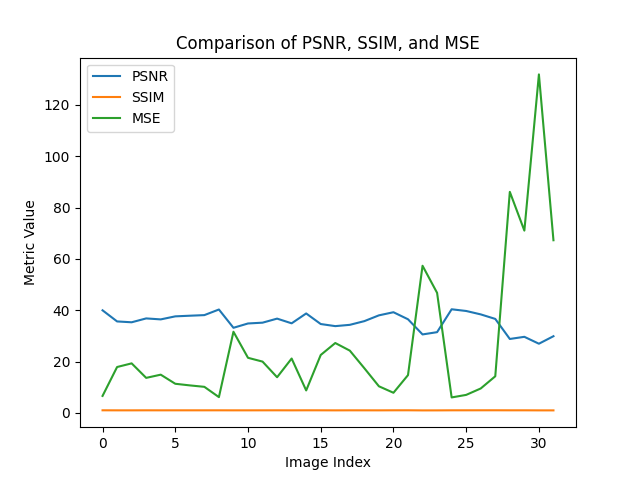

Values plotted in this chart, from the file beside it:
timestamp, label_original, label_original_confidence, label_noised, label_noised_confidence, label_denoised, label_denoised_confidence, confidence_difference, PSNR, SSIM, MSE
1693908880620, Earth, 0.9142, Bad, 0.9364, Earth, 0.7445, -0.1697, 39.94, 0.9857, 6.588
1693908953420, Earth, 0.9732, Bad, 0.9425, Earth, 0.9078, -0.06547, 35.61, 0.9696, 17.85
1694082589120, Earth, 0.8356, Bad, 0.945, Earth, 0.7916, -0.04404, 35.28, 0.9681, 19.27
1694082665200, Earth, 0.9147, Bad, 0.8795, Earth, 0.8777, -0.03705, 36.79, 0.9807, 13.62
1694082923759, Earth, 0.9119, Bad, 0.8354, Earth, 0.8618, -0.05013, 36.41, 0.9739, 14.87
1694082999279, Earth, 0.8331, Bad, 0.9339, Earth, 0.5226, -0.3105, 37.59, 0.9774, 11.32
1694083677360, Earth, 0.8591, Bad, 0.92, Earth, 0.6997, -0.1594, 37.84, 0.9781, 10.69
1694083782400, Earth, 0.8427, Bad, 0.946, Earth, 0.8893, 0.04661, 38.08, 0.9788, 10.13
1694084162162, Earth, 0.8311, Bad, 0.9259, Earth, 0.8757, 0.04458, 40.26, 0.9812, 6.123
1694296079181, Earth, 0.8592, Bad, 0.8841, Earth, 0.5016, -0.3576, 33.13, 0.969, 31.59
1694296389424, Earth, 0.8895, Bad, 0.7412, Earth, 0.8652, -0.02421, 34.82, 0.9706, 21.44
1694296678621, Earth, 0.9813, Bad, 0.7744, Earth, 0.8142, -0.1671, 35.13, 0.977, 19.96
1694296875902, Earth, 0.9065, Bad, 0.9176, Earth, 0.8999, -0.006572, 36.71, 0.983, 13.87
1694297061021, Earth, 0.8364, Bad, 0.8534, Earth, 0.8603, 0.02385, 34.88, 0.9709, 21.16
1694297269343, Earth, 0.8065, Bad, 0.9139, Earth, 0.7008, -0.1057, 38.72, 0.9867, 8.729
1694430832602, Earth, 0.819, Bad, 0.6436, Earth, 0.716, -0.103, 34.6, 0.9795, 22.54
1694430909719, Earth, 0.9089, Bad, 0.939, Earth, 0.7982, -0.1107, 33.78, 0.962, 27.2
1694431211883, Earth, 0.8735, Bad, 0.7896, Earth, 0.8783, 0.004851, 34.29, 0.9782, 24.24
1694431299961, Earth, 0.9595, Bad, 0.936, Earth, 0.8784, -0.08115, 35.73, 0.9722, 17.37
1694431981719, Earth, 0.8534, Bad, 0.9258, Earth, 0.9319, 0.07843, 37.98, 0.9648, 10.34
1694554385806, Earth, 0.7412, Bad, 0.9447, Earth, 0.5083, -0.2329, 39.2, 0.9852, 7.816
1694599402458, Earth, 0.8883, Bad, 0.8071, Earth, 0.7938, -0.09453, 36.46, 0.9916, 14.7
1694599567338, Earth, 0.8968, Bad, 0.7955, Earth, 0.8929, -0.003863, 30.55, 0.9466, 57.31
1694599779662, Earth, 0.8189, Bad, 0.9011, Earth, 0.874, 0.05516, 31.43, 0.9533, 46.75
1694432053801, Earth, 0.81, Bad, 0.9248, Bad, 0.4977, , 40.35, 0.9816, 6
1694554461485, Earth, 0.8226, Bad, 0.9371, Bad, 0.6639, , 39.69, 0.9855, 6.991
1694554768046, Earth, 0.7161, Bad, 0.9565, Bad, 0.8338, , 38.36, 0.9913, 9.489
1694599691018, Earth, 0.96, Bad, 0.9345, Bad, 0.6239, , 36.6, 0.9943, 14.24
1694296470061, Earth, 0.9739, Earth, 0.9094, Earth, 0.9387, -0.03514, 28.78, 0.979, 86.1
1694431796679, Earth, 0.8525, Earth, 0.4812, Earth, 0.843, -0.009501, 29.62, 0.9818, 71
1694432159799, Earth, 0.7925, Earth, 0.7078, Earth, 0.9342, 0.1417, 26.93, 0.9586, 131.9
1694599487499, Earth, 0.9788, Earth, 0.4957, Earth, 0.9698, -0.009037, 29.85, 0.9526, 67.25
